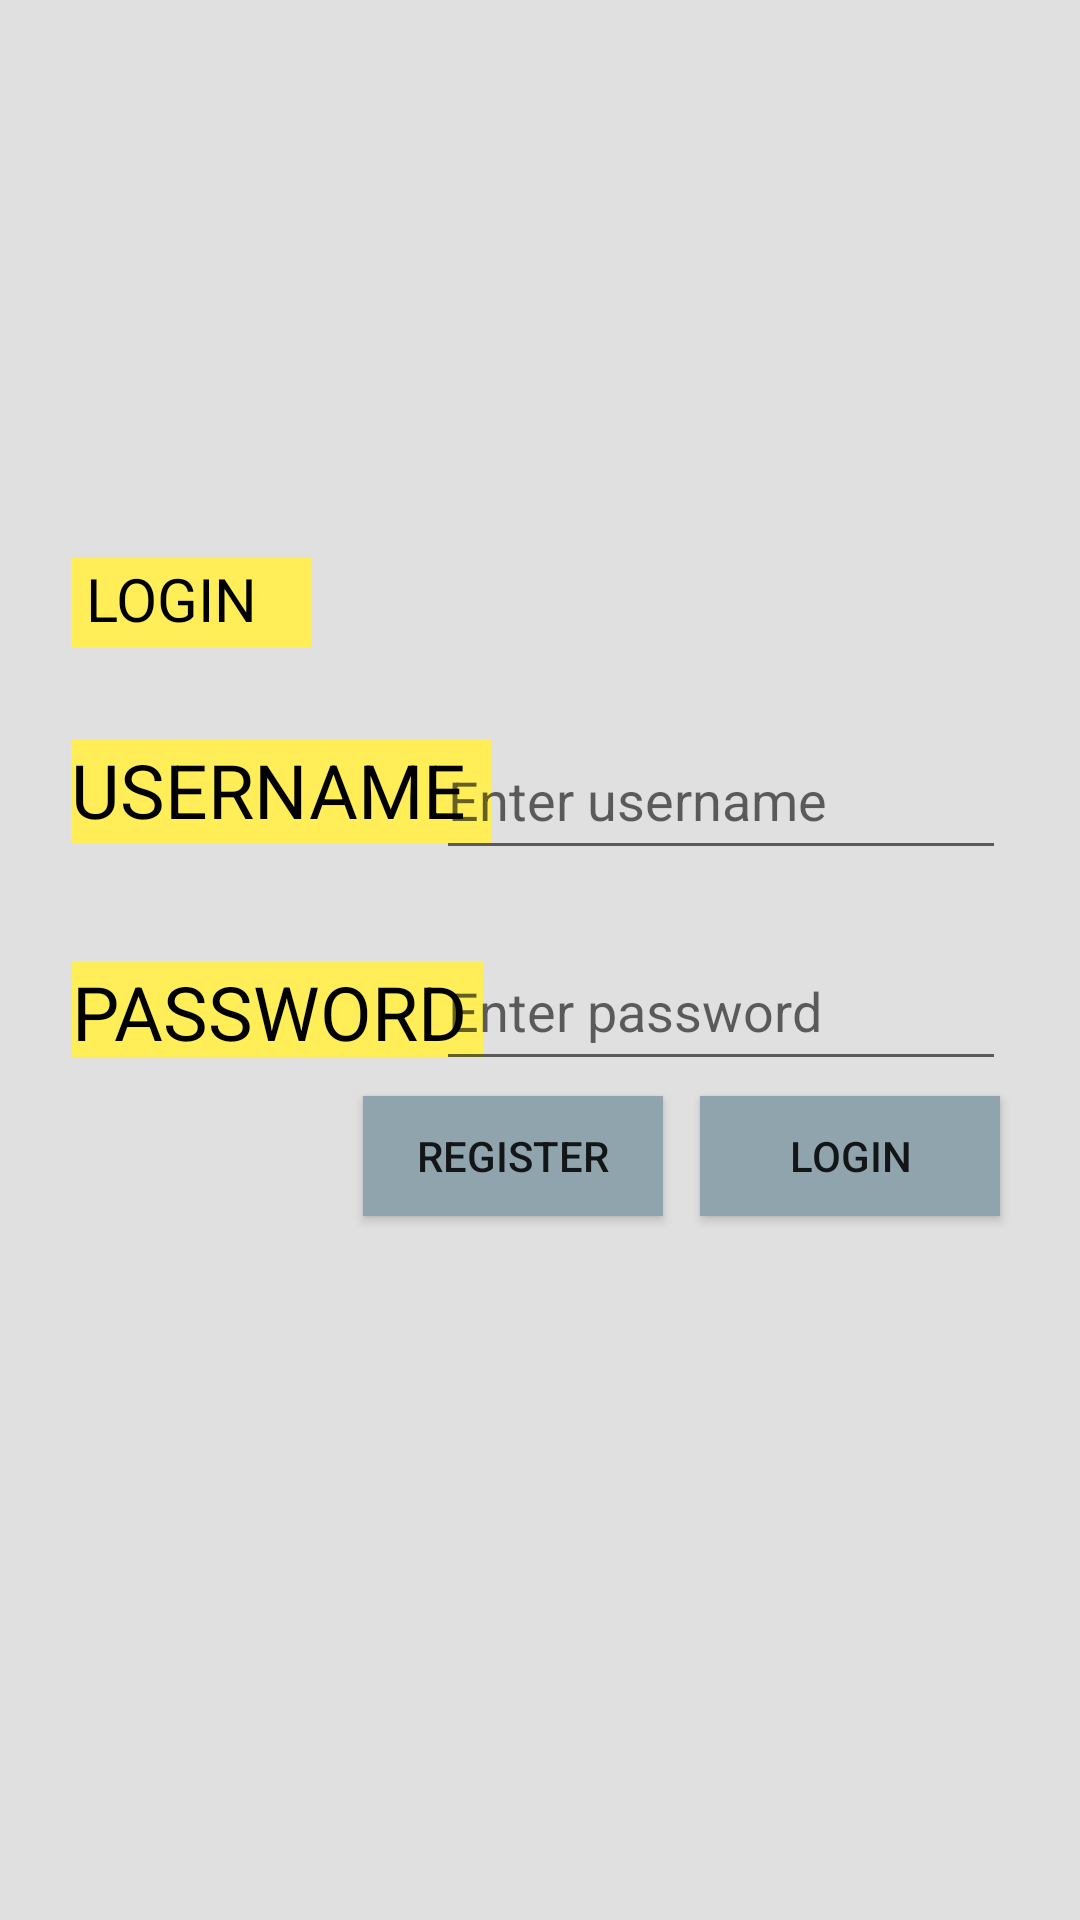

Write the Android layout XML for this screen, with the resource values it uses.
<!-- AndroidManifest.xml: application theme Theme.RainfallPrediction -->
<!-- res/layout/login_page.xml -->
<?xml version="1.0" encoding="utf-8"?>
<androidx.constraintlayout.widget.ConstraintLayout
    xmlns:android="http://schemas.android.com/apk/res/android"
    xmlns:app="http://schemas.android.com/apk/res-auto"
    xmlns:tools="http://schemas.android.com/tools"
    android:background="#e0e0e0"
    android:layout_width="match_parent"
    android:layout_height="match_parent">



    <TextView
        android:id="@+id/textView13"
        android:layout_width="80dp"
        android:layout_height="30dp"
        android:background="#ffee58"
        android:text=" LOGIN"
        android:textSize="20dp"
        android:textColor="#000000"
        app:layout_constraintBottom_toBottomOf="parent"
        app:layout_constraintEnd_toEndOf="parent"
        app:layout_constraintHorizontal_bias="0.084"
        app:layout_constraintStart_toStartOf="parent"
        app:layout_constraintTop_toTopOf="parent"
        app:layout_constraintVertical_bias="0.305" />

    <TextView
        android:id="@+id/textView14"
        android:layout_width="140dp"
        android:layout_height="35dp"
        android:background="#ffee58"
        android:text="USERNAME"
        android:textColor="#000000"
        android:textSize="25dp"
        app:layout_constraintBottom_toBottomOf="parent"
        app:layout_constraintEnd_toEndOf="parent"
        app:layout_constraintHorizontal_bias="0.107"
        app:layout_constraintStart_toStartOf="parent"
        app:layout_constraintTop_toTopOf="parent"
        app:layout_constraintVertical_bias="0.407" />

    <TextView
        android:id="@+id/textView15"
        android:layout_width="137dp"
        android:layout_height="32dp"
        android:background="#ffee58

"
        android:text="PASSWORD"
        android:textColor="#000000"
        android:textSize="25dp"
        app:layout_constraintBottom_toBottomOf="parent"
        app:layout_constraintEnd_toEndOf="parent"
        app:layout_constraintHorizontal_bias="0.107"
        app:layout_constraintStart_toStartOf="parent"
        app:layout_constraintTop_toTopOf="parent"
        app:layout_constraintVertical_bias="0.527" />

    <Button
        android:id="@+id/register_btn"
        android:layout_width="100dp"
        android:layout_height="40dp"
        android:background="#90a4ae"
        android:text="Register"
        app:layout_constraintBottom_toBottomOf="parent"
        app:layout_constraintEnd_toEndOf="parent"
        app:layout_constraintHorizontal_bias="0.466"
        app:layout_constraintStart_toStartOf="parent"
        app:layout_constraintTop_toTopOf="parent"
        app:layout_constraintVertical_bias="0.609" />

    <Button
        android:id="@+id/login_btn"
        android:layout_width="100dp"
        android:layout_height="40dp"
        android:background="#90a4ae"
        android:text="Login"
        app:layout_constraintBottom_toBottomOf="parent"
        app:layout_constraintEnd_toEndOf="parent"
        app:layout_constraintHorizontal_bias="0.897"
        app:layout_constraintStart_toStartOf="parent"
        app:layout_constraintTop_toTopOf="parent"
        app:layout_constraintVertical_bias="0.609" />

    <TextView
        android:id="@+id/message"
        android:layout_width="360dp"
        android:layout_height="50dp"
        android:text=""
        app:layout_constraintBottom_toBottomOf="parent"
        app:layout_constraintEnd_toEndOf="parent"
        app:layout_constraintHorizontal_bias="0.686"
        app:layout_constraintStart_toStartOf="parent"
        app:layout_constraintTop_toTopOf="parent"
        app:layout_constraintVertical_bias="0.688" />

    <EditText
        android:id="@+id/password"
        android:layout_width="190dp"
        android:layout_height="50dp"
        android:ems="10"
        android:hint="Enter password"
        android:inputType="textPassword"
        app:layout_constraintBottom_toBottomOf="parent"
        app:layout_constraintEnd_toEndOf="parent"
        app:layout_constraintHorizontal_bias="0.854"
        app:layout_constraintStart_toStartOf="parent"
        app:layout_constraintTop_toTopOf="parent"
        app:layout_constraintVertical_bias="0.526" />

    <EditText
        android:id="@+id/username"
        android:layout_width="190dp"
        android:layout_height="50dp"
        android:ems="10"
        android:hint="Enter username"
        android:inputType="text"
        app:layout_constraintBottom_toBottomOf="parent"
        app:layout_constraintEnd_toEndOf="parent"
        app:layout_constraintHorizontal_bias="0.854"
        app:layout_constraintStart_toStartOf="parent"
        app:layout_constraintTop_toTopOf="parent"
        app:layout_constraintVertical_bias="0.407" />

</androidx.constraintlayout.widget.ConstraintLayout>
<!-- resources referenced by this layout -->
<resources>
  <style name="Theme.RainfallPrediction" parent="Theme.MaterialComponents.Light.NoActionBar">
          
          <item name="colorPrimary">@color/design_default_color_primary</item>
          <item name="colorPrimaryDark">@color/design_default_color_primary_dark</item>
          <item name="colorAccent">@color/teal_200</item>
          
      </style>
  <color name="teal_200">#FF03DAC5</color>
</resources>
